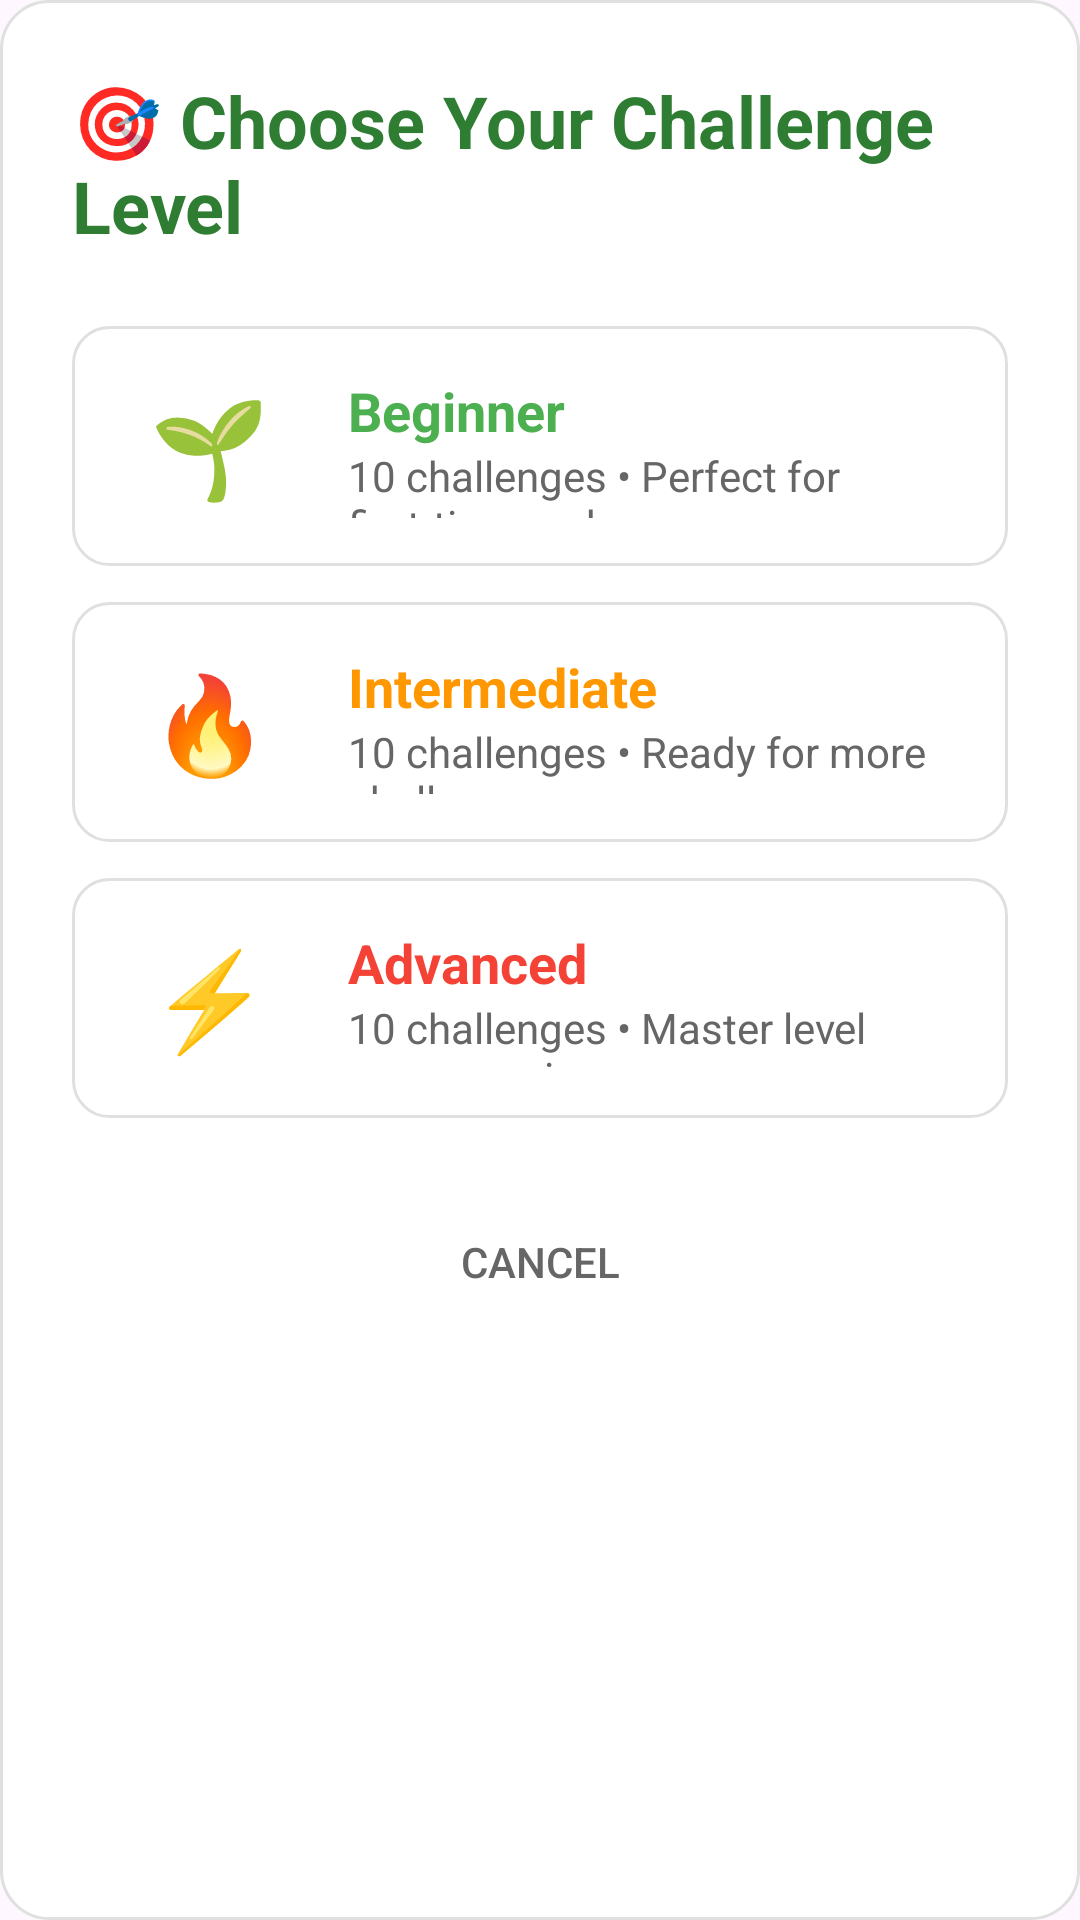

Here is an Android app screen rendered from its layout file. Give the layout XML and the strings, colors and styles it references.
<!-- AndroidManifest.xml: application theme Theme.CodeQuestAdventure -->
<!-- res/layout/dialog_difficulty_selection.xml -->
<?xml version="1.0" encoding="utf-8"?>
<LinearLayout xmlns:android="http://schemas.android.com/apk/res/android"
    android:layout_width="match_parent"
    android:layout_height="wrap_content"
    android:orientation="vertical"
    android:padding="24dp"
    android:background="@drawable/rounded_dialog_background">

    
    <TextView
        android:layout_width="wrap_content"
        android:layout_height="wrap_content"
        android:text="🎯 Choose Your Challenge Level"
        android:textSize="24sp"
        android:textStyle="bold"
        android:textColor="#2E7D32"
        android:layout_gravity="center"
        android:layout_marginBottom="24dp"/>

    
    <LinearLayout
        android:id="@+id/beginnerLevel"
        android:layout_width="match_parent"
        android:layout_height="80dp"
        android:orientation="horizontal"
        android:background="@drawable/difficulty_button_background"
        android:padding="16dp"
        android:layout_marginBottom="12dp"
        android:clickable="true"
        android:focusable="true">

        <TextView
            android:layout_width="60dp"
            android:layout_height="match_parent"
            android:text="🌱"
            android:textSize="32sp"
            android:gravity="center"/>

        <LinearLayout
            android:layout_width="0dp"
            android:layout_height="match_parent"
            android:layout_weight="1"
            android:orientation="vertical"
            android:gravity="center_vertical"
            android:paddingStart="16dp">

            <TextView
                android:layout_width="wrap_content"
                android:layout_height="wrap_content"
                android:text="Beginner"
                android:textSize="18sp"
                android:textStyle="bold"
                android:textColor="#4CAF50"/>

            <TextView
                android:layout_width="wrap_content"
                android:layout_height="wrap_content"
                android:text="10 challenges • Perfect for first-time coders"
                android:textSize="14sp"
                android:textColor="#666666"/>

        </LinearLayout>

    </LinearLayout>

    
    <LinearLayout
        android:id="@+id/intermediateLevel"
        android:layout_width="match_parent"
        android:layout_height="80dp"
        android:orientation="horizontal"
        android:background="@drawable/difficulty_button_background"
        android:padding="16dp"
        android:layout_marginBottom="12dp"
        android:clickable="true"
        android:focusable="true">

        <TextView
            android:layout_width="60dp"
            android:layout_height="match_parent"
            android:text="🔥"
            android:textSize="32sp"
            android:gravity="center"/>

        <LinearLayout
            android:layout_width="0dp"
            android:layout_height="match_parent"
            android:layout_weight="1"
            android:orientation="vertical"
            android:gravity="center_vertical"
            android:paddingStart="16dp">

            <TextView
                android:layout_width="wrap_content"
                android:layout_height="wrap_content"
                android:text="Intermediate"
                android:textSize="18sp"
                android:textStyle="bold"
                android:textColor="#FF9800"/>

            <TextView
                android:layout_width="wrap_content"
                android:layout_height="wrap_content"
                android:text="10 challenges • Ready for more challenges"
                android:textSize="14sp"
                android:textColor="#666666"/>

        </LinearLayout>

    </LinearLayout>

    
    <LinearLayout
        android:id="@+id/advancedLevel"
        android:layout_width="match_parent"
        android:layout_height="80dp"
        android:orientation="horizontal"
        android:background="@drawable/difficulty_button_background"
        android:padding="16dp"
        android:layout_marginBottom="24dp"
        android:clickable="true"
        android:focusable="true">

        <TextView
            android:layout_width="60dp"
            android:layout_height="match_parent"
            android:text="⚡"
            android:textSize="32sp"
            android:gravity="center"/>

        <LinearLayout
            android:layout_width="0dp"
            android:layout_height="match_parent"
            android:layout_weight="1"
            android:orientation="vertical"
            android:gravity="center_vertical"
            android:paddingStart="16dp">

            <TextView
                android:layout_width="wrap_content"
                android:layout_height="wrap_content"
                android:text="Advanced"
                android:textSize="18sp"
                android:textStyle="bold"
                android:textColor="#F44336"/>

            <TextView
                android:layout_width="wrap_content"
                android:layout_height="wrap_content"
                android:text="10 challenges • Master level programming"
                android:textSize="14sp"
                android:textColor="#666666"/>

        </LinearLayout>

    </LinearLayout>

    
    <Button
        android:id="@+id/cancelButton"
        android:layout_width="wrap_content"
        android:layout_height="48dp"
        android:text="Cancel"
        android:textColor="#666666"
        android:background="@android:color/transparent"
        android:layout_gravity="center"/>

</LinearLayout>
<!-- resources referenced by this layout -->
<resources>
  <!-- drawable difficulty_button_background (drawable) -->
  <?xml version="1.0" encoding="utf-8"?>
  <selector xmlns:android="http://schemas.android.com/apk/res/android">
  
      
      <item android:state_pressed="true">
          <shape android:shape="rectangle">
              <solid android:color="#F0F0F0"/>
              <corners android:radius="12dp"/>
              <stroke
                  android:width="2dp"
                  android:color="#4CAF50"/>
          </shape>
      </item>
  
      
      <item android:state_focused="true">
          <shape android:shape="rectangle">
              <solid android:color="#F8F8F8"/>
              <corners android:radius="12dp"/>
              <stroke
                  android:width="2dp"
                  android:color="#4CAF50"/>
          </shape>
      </item>
  
      
      <item>
          <shape android:shape="rectangle">
              <solid android:color="#FFFFFF"/>
              <corners android:radius="12dp"/>
              <stroke
                  android:width="1dp"
                  android:color="#E0E0E0"/>
          </shape>
      </item>
  
  </selector>
  <!-- drawable rounded_dialog_background (drawable) -->
  <?xml version="1.0" encoding="utf-8"?>
  <shape xmlns:android="http://schemas.android.com/apk/res/android"
      android:shape="rectangle">
  
      
      <solid android:color="#FFFFFF"/>
  
      
      <corners android:radius="16dp"/>
  
      
      <stroke
          android:width="1dp"
          android:color="#E0E0E0"/>
  
  </shape>
  <style name="Theme.CodeQuestAdventure" parent="Base.Theme.CodeQuestAdventure" />
  <style name="Base.Theme.CodeQuestAdventure" parent="Theme.Material3.DayNight.NoActionBar">
          
          
      </style>
</resources>
